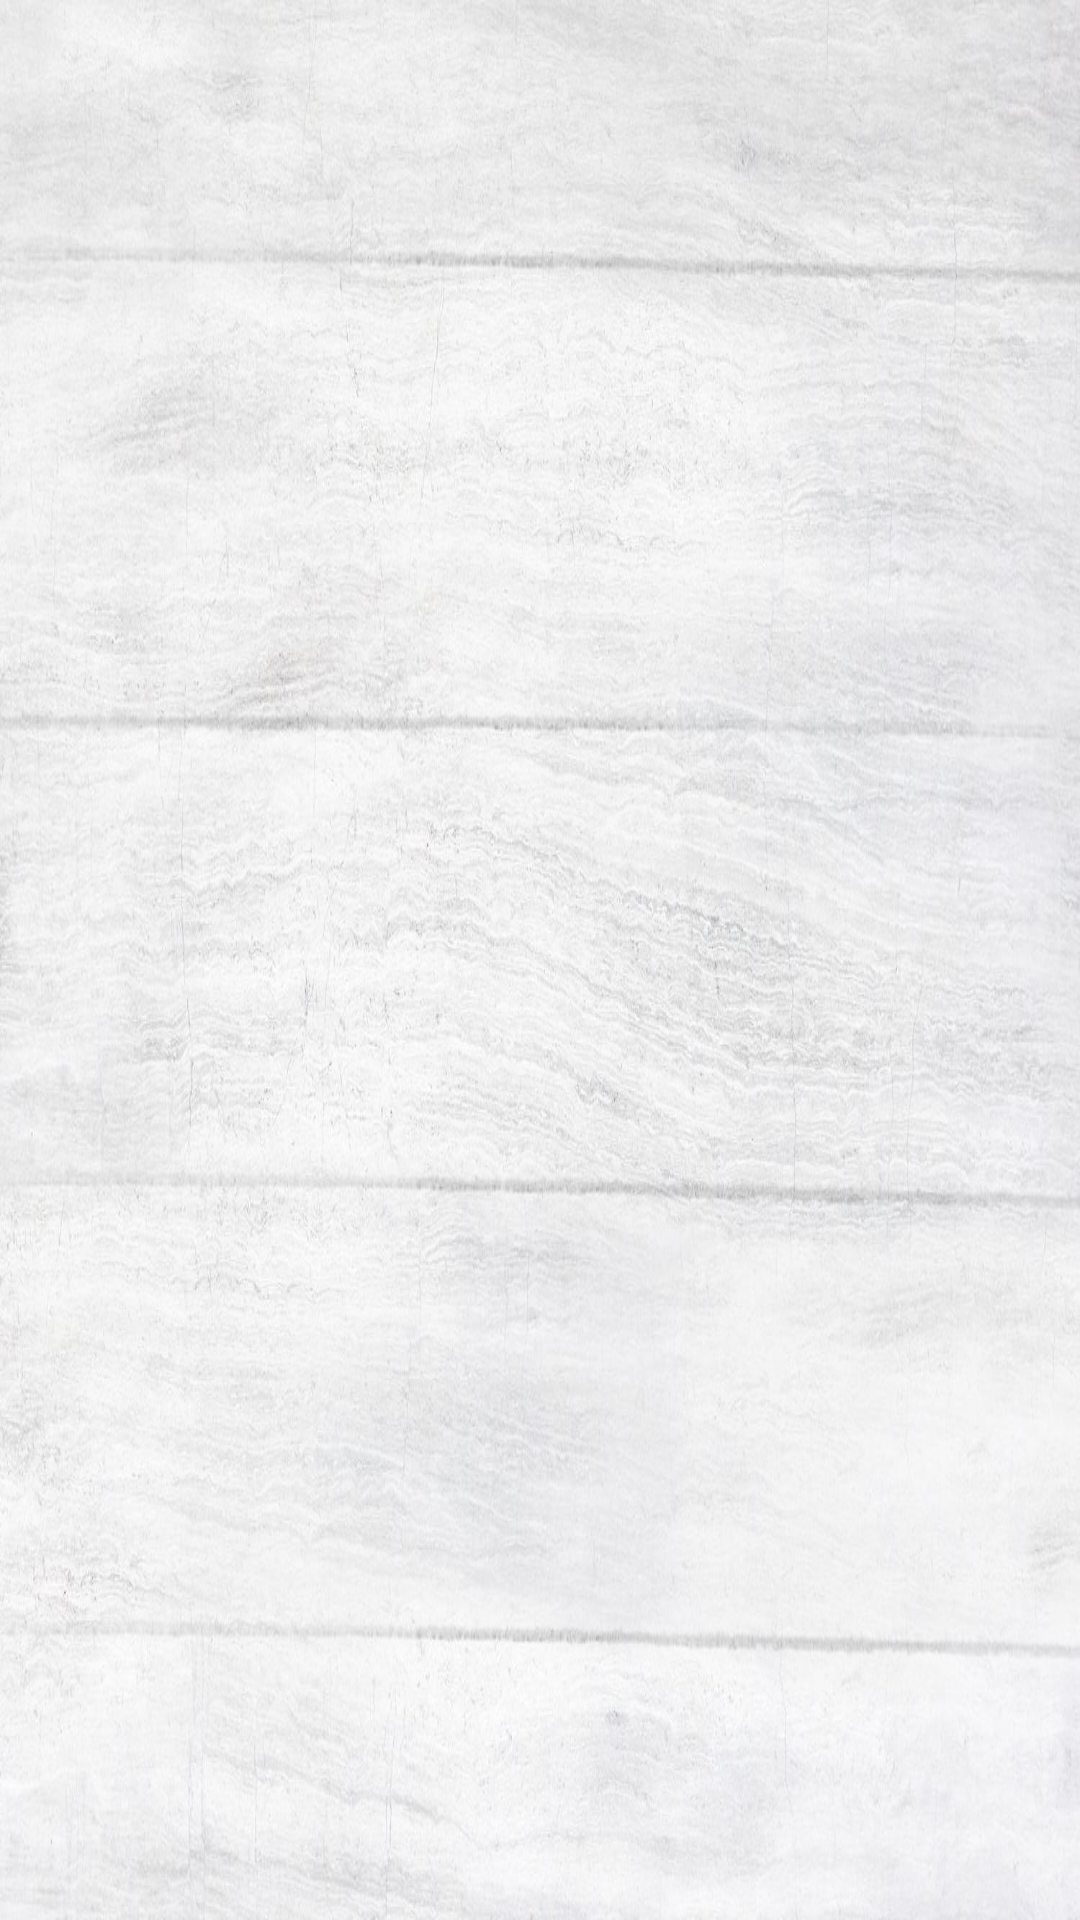

Reconstruct the res/layout file that produces this screen, plus the resources it refers to.
<!-- AndroidManifest.xml: application theme AppTheme -->
<!-- res/layout/activity_main.xml -->
<LinearLayout xmlns:android="http://schemas.android.com/apk/res/android"
    xmlns:tools="http://schemas.android.com/tools"
    android:id="@+id/LinearLayout1"
    android:layout_width="match_parent"
    android:layout_height="match_parent"
    android:background="@drawable/backgorund"
    android:orientation="vertical">

    <ListView
        android:id="@+id/list_view"
        android:layout_width="match_parent"
        android:layout_height="wrap_content"
        android:dividerHeight="1dp"
        android:padding="10dp" />
</LinearLayout>
<!-- resources referenced by this layout -->
<resources>
  <!-- drawable backgorund: jpg bitmap (drawable-v24, 189087 bytes) -->
</resources>
